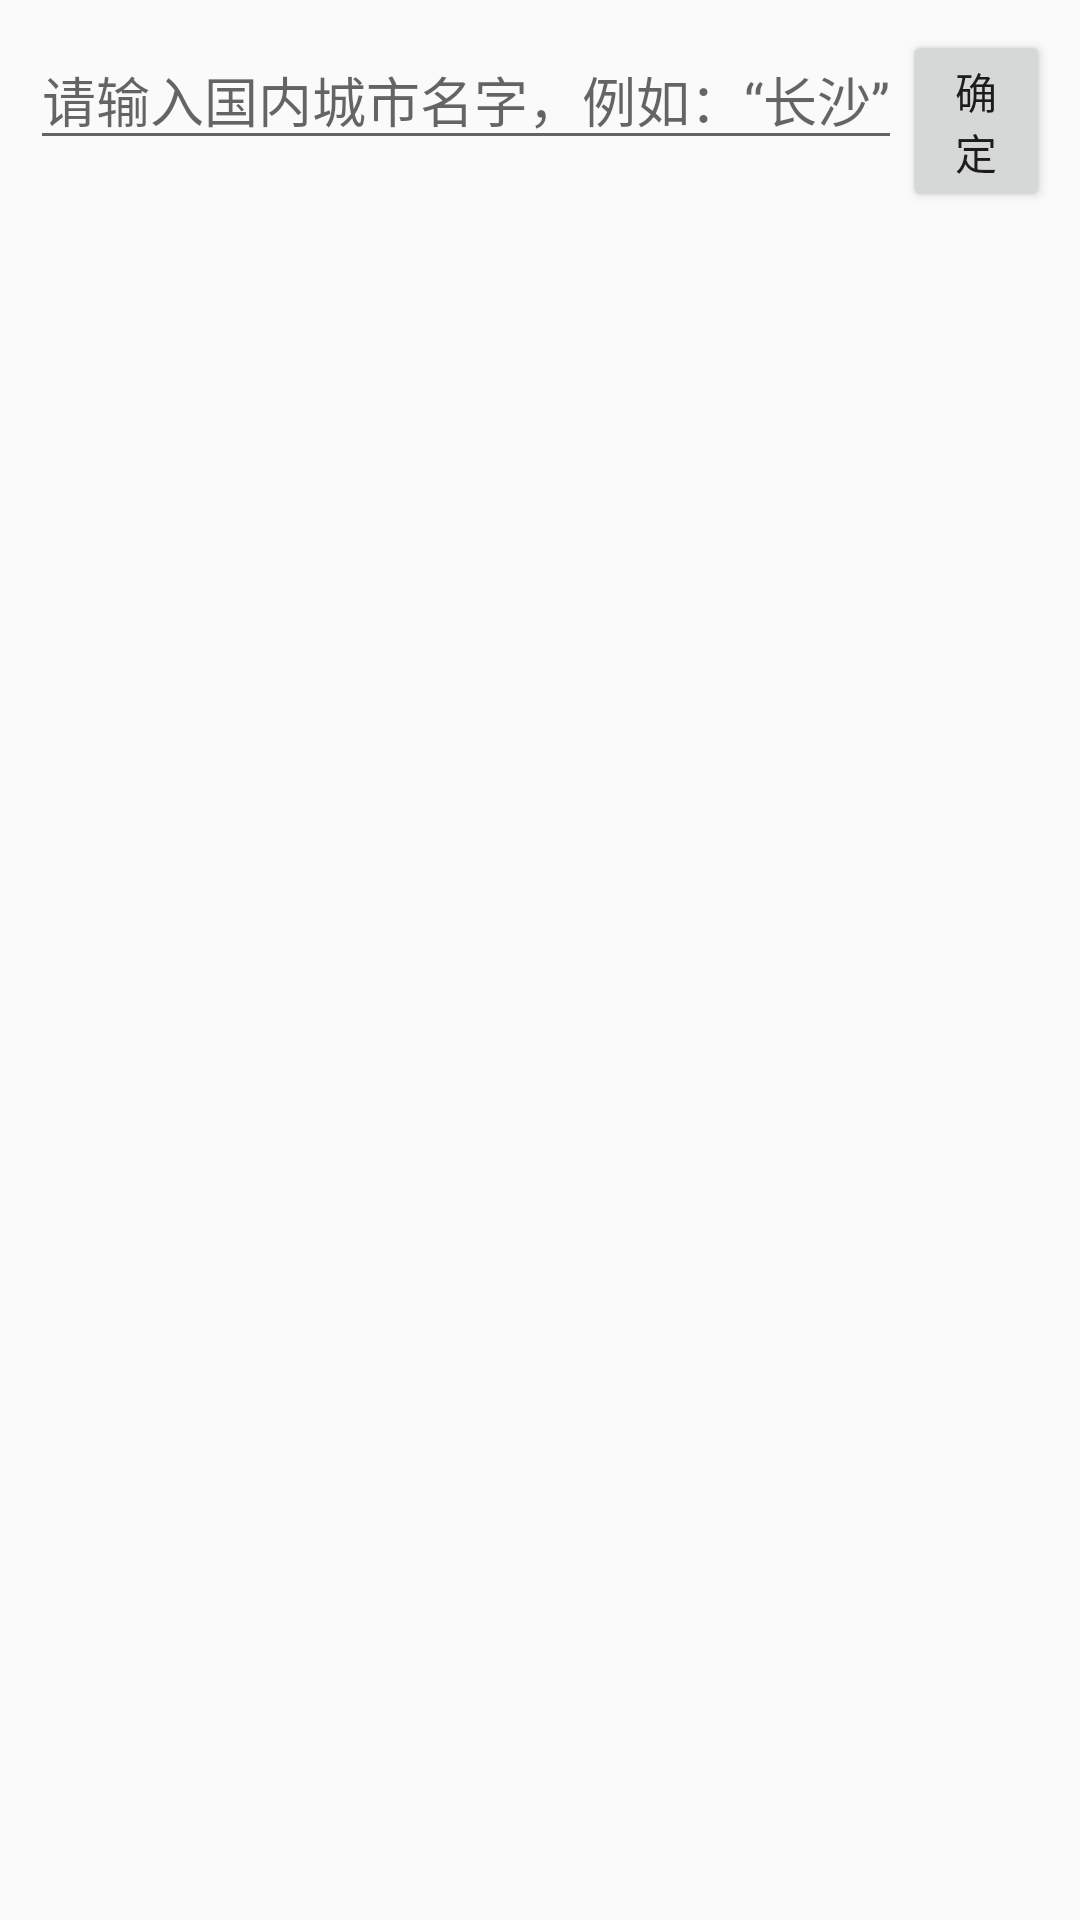

Here is an Android app screen rendered from its layout file. Give the layout XML and the strings, colors and styles it references.
<!-- AndroidManifest.xml: application theme AppTheme -->
<!-- res/layout/activity_add.xml -->
<?xml version="1.0" encoding="utf-8"?>
<ScrollView xmlns:android="http://schemas.android.com/apk/res/android"
    android:layout_width="match_parent"
    android:layout_height="match_parent"
    android:background="@mipmap/bg4">

    <LinearLayout
        android:id="@+id/frag_layout"
        android:layout_width="match_parent"
        android:layout_height="wrap_content"
        android:orientation="vertical">

        <RelativeLayout
            android:id="@+id/main_bottom_layout"
            android:layout_width="match_parent"
            android:layout_height="wrap_content"
            android:padding="10dp">
            <EditText
                android:id="@+id/addCity"
                android:layout_width="wrap_content"
                android:layout_height="wrap_content"

                android:maxLength="10"
                android:hint="@string/hint"/>
            <Button
                android:id="@+id/affirm"
                android:layout_width="wrap_content"
                android:layout_height="wrap_content"
                android:layout_toEndOf="@id/addCity"
                android:text="@string/affirm"/>
        </RelativeLayout>
    </LinearLayout>
</ScrollView>
<!-- resources referenced by this layout -->
<resources>
  <string name="affirm">确定</string>
  <string name="hint">请输入国内城市名字，例如：“长沙”</string>
  <style name="AppTheme" parent="Theme.AppCompat.Light.DarkActionBar">
          
          <item name="colorPrimary">@color/colorPrimary</item>
          <item name="colorPrimaryDark">@color/colorPrimaryDark</item>
          <item name="colorAccent">@color/colorAccent</item>
      </style>
  <!-- not gathered from this repository: default colours our renderer supplied (Android Studio template values) -->
  <color name="colorPrimary">#FF6200EE</color>
  <color name="colorPrimaryDark">#FF3700B3</color>
  <color name="colorAccent">#FF03DAC5</color>
</resources>
